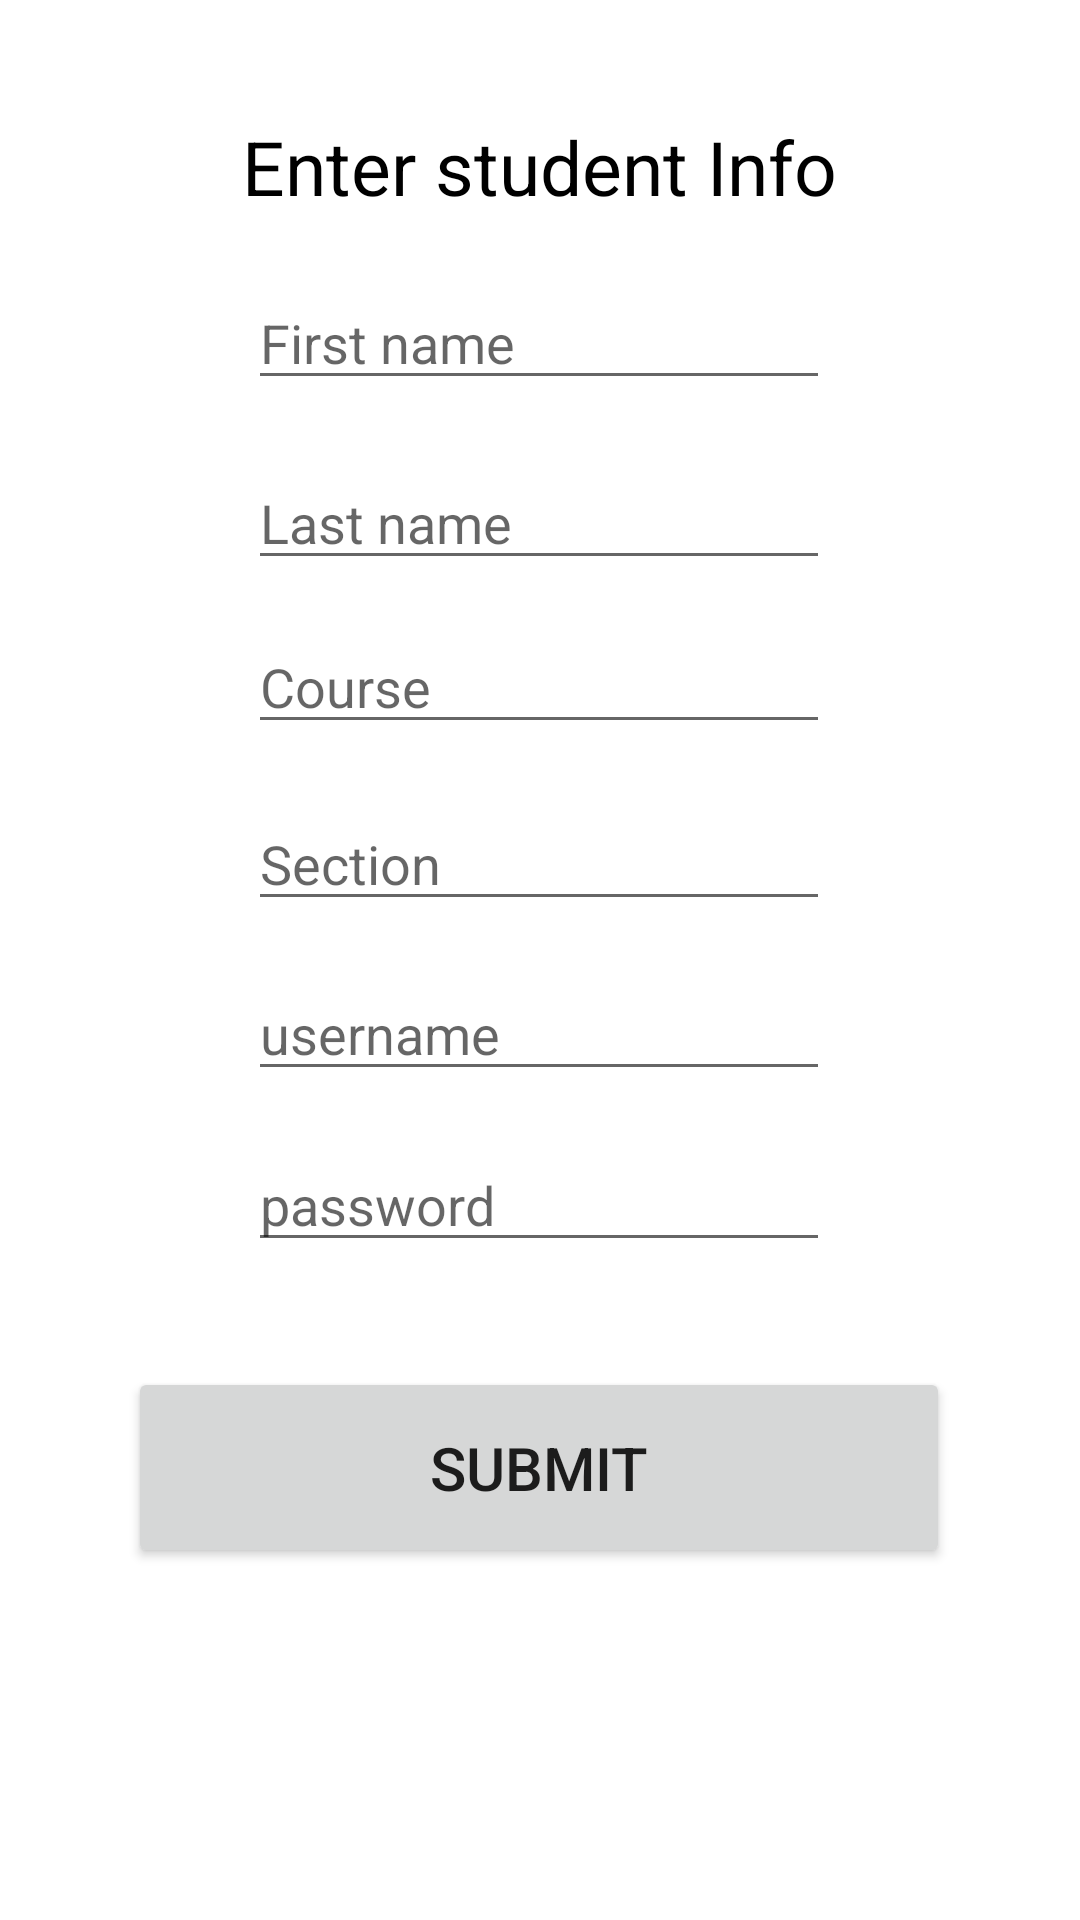

Android layout source for this screen:
<!-- AndroidManifest.xml: application theme Theme.BuildAThon -->
<!-- res/layout/activity_add_student.xml -->
<?xml version="1.0" encoding="utf-8"?>
<androidx.constraintlayout.widget.ConstraintLayout xmlns:android="http://schemas.android.com/apk/res/android"
    xmlns:app="http://schemas.android.com/apk/res-auto"
    xmlns:tools="http://schemas.android.com/tools"
    android:layout_width="match_parent"
    android:layout_height="match_parent"
    tools:context=".AddStudent">

    <TextView
        android:id="@+id/header"
        android:textSize="25dp"
        android:textColor="@color/black"
        android:layout_width="wrap_content"
        android:layout_height="wrap_content"
        android:text="Enter student Info"
        app:layout_constraintBottom_toBottomOf="parent"
        app:layout_constraintEnd_toEndOf="parent"
        app:layout_constraintHorizontal_bias="0.498"
        app:layout_constraintStart_toStartOf="parent"
        app:layout_constraintTop_toTopOf="parent"
        app:layout_constraintVertical_bias="0.064" />

    <EditText
        android:id="@+id/fstname"
        android:layout_width="194dp"
        android:layout_height="39dp"
        android:ems="10"
        android:hint="First name"
        android:inputType="textPersonName"
        app:layout_constraintBottom_toBottomOf="parent"
        app:layout_constraintEnd_toEndOf="parent"
        app:layout_constraintHorizontal_bias="0.497"
        app:layout_constraintStart_toStartOf="parent"
        app:layout_constraintTop_toTopOf="parent"
        app:layout_constraintVertical_bias="0.157" />

    <EditText
        android:id="@+id/lstname"
        android:layout_width="194dp"
        android:layout_height="39dp"
        android:ems="10"
        android:hint="Last name"
        android:inputType="textPersonName"
        app:layout_constraintBottom_toBottomOf="parent"
        app:layout_constraintEnd_toEndOf="parent"
        app:layout_constraintHorizontal_bias="0.497"
        app:layout_constraintStart_toStartOf="parent"
        app:layout_constraintTop_toTopOf="parent"
        app:layout_constraintVertical_bias="0.257" />

    <EditText
        android:id="@+id/course"
        android:layout_width="194dp"
        android:layout_height="39dp"
        android:ems="10"
        android:hint="Course"
        android:inputType="textPersonName"
        app:layout_constraintBottom_toBottomOf="parent"
        app:layout_constraintEnd_toEndOf="parent"
        app:layout_constraintHorizontal_bias="0.497"
        app:layout_constraintStart_toStartOf="parent"
        app:layout_constraintTop_toTopOf="parent"
        app:layout_constraintVertical_bias="0.348" />

    <EditText
        android:id="@+id/section"
        android:layout_width="194dp"
        android:layout_height="39dp"
        android:ems="10"
        android:hint="Section"
        android:inputType="textPersonName"
        app:layout_constraintBottom_toBottomOf="parent"
        app:layout_constraintEnd_toEndOf="parent"
        app:layout_constraintHorizontal_bias="0.497"
        app:layout_constraintStart_toStartOf="parent"
        app:layout_constraintTop_toTopOf="parent"
        app:layout_constraintVertical_bias="0.446" />

    <EditText
        android:id="@+id/usernameAdd"
        android:layout_width="194dp"
        android:layout_height="39dp"
        android:ems="10"
        android:hint="username"
        android:inputType="textPersonName"
        app:layout_constraintBottom_toBottomOf="parent"
        app:layout_constraintEnd_toEndOf="parent"
        app:layout_constraintHorizontal_bias="0.497"
        app:layout_constraintStart_toStartOf="parent"
        app:layout_constraintTop_toTopOf="parent"
        app:layout_constraintVertical_bias="0.54" />

    <EditText
        android:id="@+id/passAdd"
        android:layout_width="194dp"
        android:layout_height="39dp"
        android:ems="10"
        android:hint="password"
        android:inputType="textPersonName"
        app:layout_constraintBottom_toBottomOf="parent"
        app:layout_constraintEnd_toEndOf="parent"
        app:layout_constraintHorizontal_bias="0.497"
        app:layout_constraintStart_toStartOf="parent"
        app:layout_constraintTop_toTopOf="parent"
        app:layout_constraintVertical_bias="0.635" />

    <Button
        android:id="@+id/btnsub"
        android:layout_width="274dp"
        android:layout_height="67dp"
        android:textSize="20dp"
        android:text="Submit"
        app:layout_constraintBottom_toBottomOf="parent"
        app:layout_constraintEnd_toEndOf="parent"
        app:layout_constraintHorizontal_bias="0.498"
        app:layout_constraintStart_toStartOf="parent"
        app:layout_constraintTop_toBottomOf="@+id/passAdd"
        app:layout_constraintVertical_bias="0.23" />

</androidx.constraintlayout.widget.ConstraintLayout>
<!-- resources referenced by this layout -->
<resources>
  <style name="Theme.BuildAThon" parent="Theme.MaterialComponents.DayNight.NoActionBar">
          
          <item name="colorPrimary">@color/purple_500</item>
          <item name="colorPrimaryVariant">@color/purple_700</item>
          <item name="colorOnPrimary">@color/white</item>
          
          <item name="colorSecondary">@color/teal_200</item>
          <item name="colorSecondaryVariant">@color/teal_700</item>
          <item name="colorOnSecondary">@color/black</item>
          
          <item name="android:statusBarColor" tools:targetApi="l">?attr/colorPrimaryVariant</item>
          
      </style>
  <!-- not gathered from this repository: default colours our renderer supplied (Android Studio template values) -->
  <color name="purple_500">#FF6200EE</color>
  <color name="purple_700">#FF3700B3</color>
  <color name="teal_200">#FF03DAC5</color>
  <color name="teal_700">#FF018786</color>
  <color name="black">#FF000000</color>
  <color name="white">#FFFFFFFF</color>
</resources>
